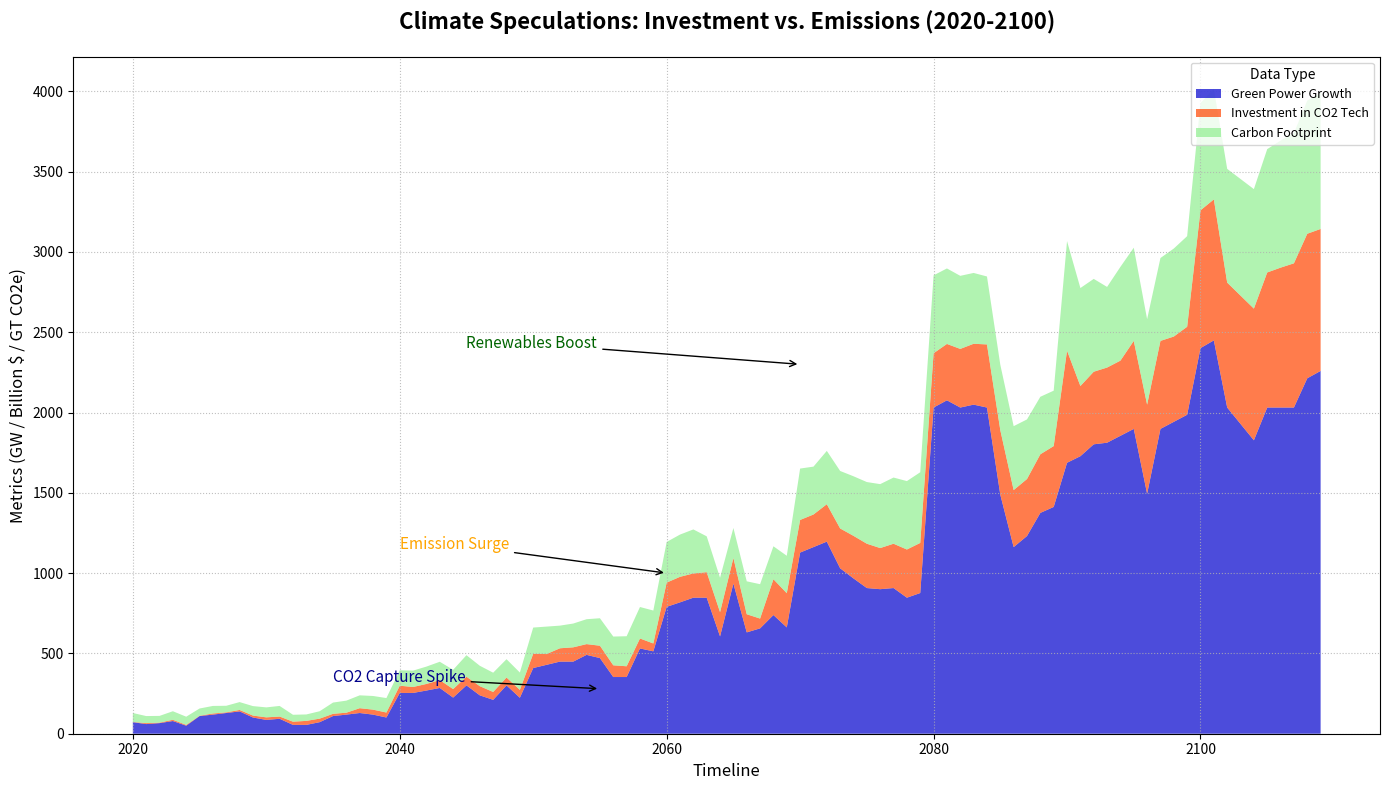

Reproduce this figure in Python.
import numpy as np
import matplotlib.pyplot as plt

years = np.arange(2020, 2110)

carbon_emissions = np.array([
    56, 44, 42, 53, 51, 45, 47, 41, 49, 59, 
    62, 66, 43, 40, 46, 70, 75, 80, 85, 90, 
    96, 102, 108, 114, 120, 134, 127, 120, 114, 108,
    163, 171, 141, 148, 155, 171, 179, 187, 196, 205,
    253, 263, 274, 223, 214, 187, 205, 214, 205, 233,
    320, 298, 332, 358, 371, 384, 398, 412, 426, 440,
    485, 470, 455, 441, 423, 407, 398, 371, 358, 345,
    682, 610, 578, 502, 584, 580, 532, 516, 548, 564,
    668, 688, 708, 726, 744, 768, 791, 810, 829, 848
])

renewable_energy = np.array([
    72, 60, 66, 79, 50, 110, 119, 129, 139, 101, 
    86, 93, 55, 55, 72, 110, 119, 129, 119, 101, 
    254, 254, 269, 285, 225, 301, 239, 211, 301, 224, 
    409, 429, 449, 449, 491, 471, 353, 353, 531, 513, 
    790, 818, 847, 847, 606, 935, 631, 656, 739, 662, 
    1128, 1162, 1196, 1030, 967, 907, 900, 907, 847, 876, 
    2031, 2076, 2031, 2049, 2031, 1488, 1162, 1231, 1375, 1412, 
    1687, 1728, 1802, 1812, 1855, 1898, 1494, 1898, 1942, 1986, 
    2401, 2449, 2031, 1929, 1827, 2031, 2031, 2031, 2213, 2259
])

carbon_capture_investment = np.array([
    1, 6, 3, 8, 5, 2, 7, 4, 9, 12, 
    16, 14, 20, 25, 22, 14, 12, 30, 31, 31, 
    45, 37, 41, 49, 53, 54, 57, 49, 49, 49, 
    89, 67, 83, 89, 67, 77, 73, 67, 62, 49,
    151, 159, 151, 159, 151, 159, 113, 61, 223, 213,
    203, 203, 233, 248, 265, 276, 256, 276, 300, 312,
    338, 351, 365, 379, 393, 402, 355, 355, 365, 379,
    698, 437, 452, 468, 468, 548, 555, 548, 531, 548,
    858, 878, 778, 799, 820, 841, 871, 898, 900, 884
])

fig, ax = plt.subplots(figsize=(14, 8))

ax.stackplot(years, renewable_energy, carbon_capture_investment, carbon_emissions, 
             labels=['Green Power Growth', 'Investment in CO2 Tech', 'Carbon Footprint'], 
             colors=['#0000CD', '#FF4500', '#90EE90'], alpha=0.7)

ax.set_title('Climate Speculations: Investment vs. Emissions (2020-2100)', fontsize=16, fontweight='bold', pad=20)
ax.set_xlabel('Timeline', fontsize=12)
ax.set_ylabel('Metrics (GW / Billion $ / GT CO2e)', fontsize=12)
ax.legend(loc='upper right', title='Data Type', fontsize=9, frameon=True)
ax.grid(linestyle=':', alpha=0.8)

ax.annotate('Emission Surge', xy=(2060, 1000), xytext=(2040, 1150),
            arrowprops=dict(facecolor='orange', arrowstyle='->'),
            fontsize=11, color='orange')

ax.annotate('Renewables Boost', xy=(2070, 2300), xytext=(2045, 2400),
            arrowprops=dict(facecolor='darkgreen', arrowstyle='->'),
            fontsize=11, color='darkgreen')

ax.annotate('CO2 Capture Spike', xy=(2055, 280), xytext=(2035, 320),
            arrowprops=dict(facecolor='darkblue', arrowstyle='->'),
            fontsize=11, color='darkblue')

plt.tight_layout()
plt.show()
